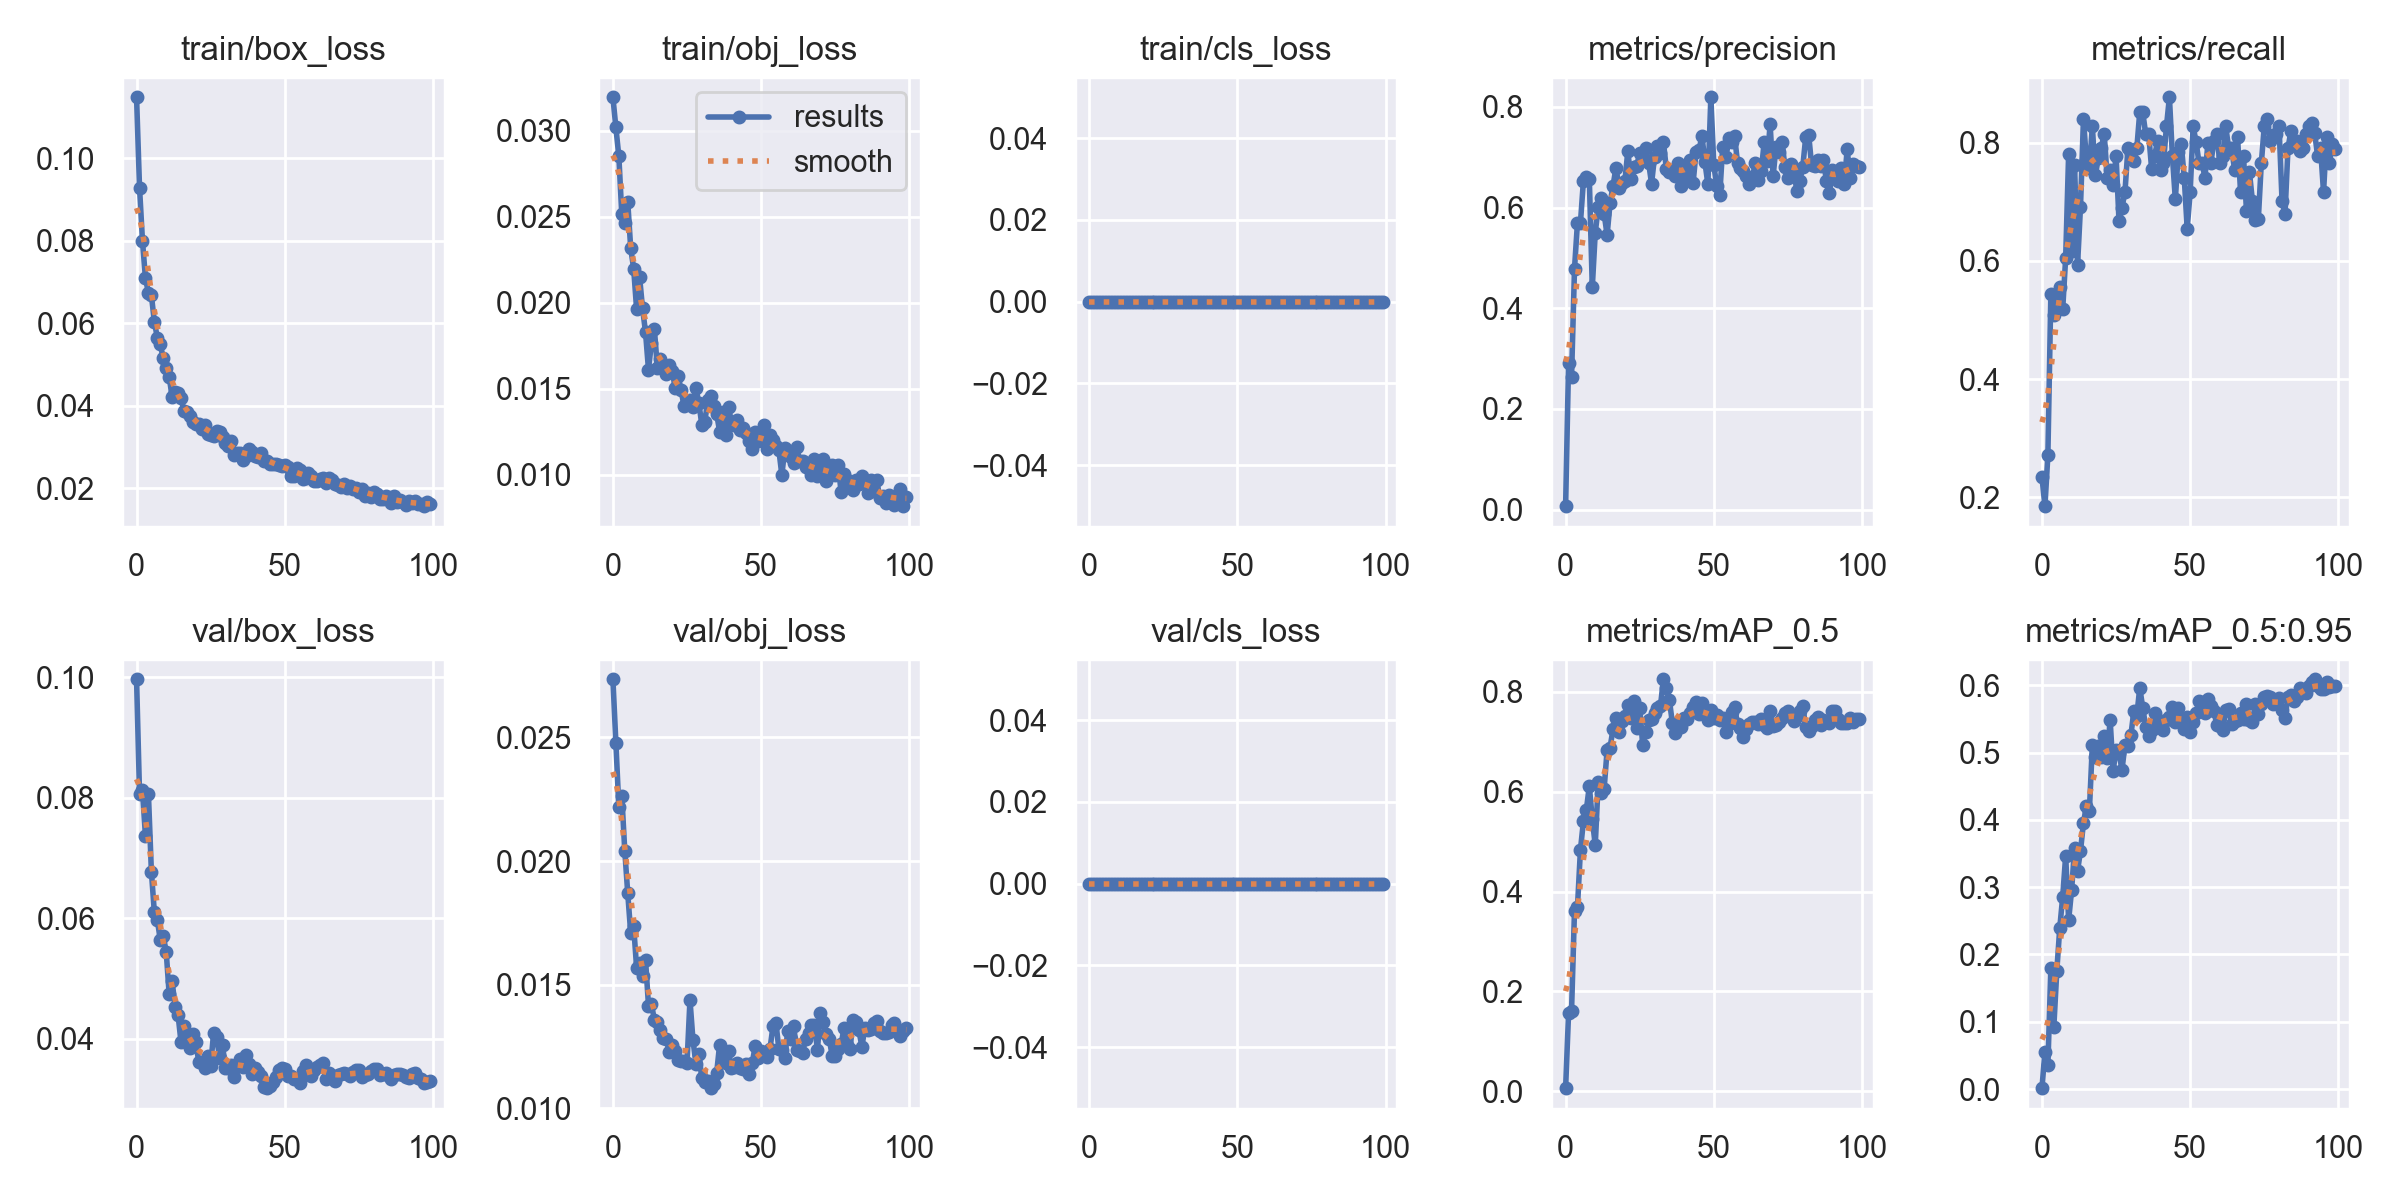

Values plotted in this chart, from the file beside it:
epoch, train/box_loss, train/obj_loss, train/cls_loss, metrics/precision, metrics/recall, metrics/mAP_0.5, metrics/mAP_0.5:0.95, val/box_loss, val/obj_loss, val/cls_loss, x/lr0, x/lr1, x/lr2
0, 0.1147, 0.03196, 0, 0.006809, 0.2346, 0.006137, 0.001247, 0.09964, 0.02736, 0, 0.0865, 0.0015, 0.0015
1, 0.09283, 0.0302, 0, 0.2921, 0.1852, 0.1566, 0.05528, 0.08068, 0.02479, 0, 0.07207, 0.003069, 0.003069
2, 0.07988, 0.02853, 0, 0.2631, 0.2716, 0.1604, 0.035, 0.08121, 0.0222, 0, 0.05761, 0.004607, 0.004607
3, 0.07089, 0.02514, 0, 0.4785, 0.5432, 0.362, 0.1794, 0.07364, 0.02263, 0, 0.04311, 0.006113, 0.006113
4, 0.06739, 0.02465, 0, 0.5702, 0.5078, 0.3687, 0.09192, 0.08064, 0.02042, 0, 0.02859, 0.007587, 0.007587
5, 0.06679, 0.02589, 0, 0.5694, 0.5432, 0.4834, 0.1748, 0.06774, 0.0187, 0, 0.01403, 0.00903, 0.00903
6, 0.06036, 0.02318, 0, 0.6525, 0.5556, 0.5402, 0.2392, 0.061, 0.01709, 0, 0.009406, 0.009406, 0.009406
7, 0.05651, 0.02199, 0, 0.6601, 0.5185, 0.5638, 0.2858, 0.05977, 0.01736, 0, 0.009406, 0.009406, 0.009406
8, 0.05488, 0.01963, 0, 0.6571, 0.6049, 0.6111, 0.3466, 0.05641, 0.01568, 0, 0.009307, 0.009307, 0.009307
9, 0.05146, 0.02149, 0, 0.4415, 0.7807, 0.5444, 0.2511, 0.05702, 0.01587, 0, 0.009208, 0.009208, 0.009208
10, 0.0492, 0.01968, 0, 0.5498, 0.6173, 0.493, 0.2953, 0.05448, 0.01535, 0, 0.009109, 0.009109, 0.009109
11, 0.04704, 0.01829, 0, 0.6007, 0.7614, 0.6187, 0.3579, 0.04742, 0.01601, 0, 0.00901, 0.00901, 0.00901
12, 0.04211, 0.01612, 0, 0.6184, 0.5926, 0.5974, 0.324, 0.0496, 0.01415, 0, 0.008911, 0.008911, 0.008911
13, 0.04332, 0.01766, 0, 0.5876, 0.6914, 0.6059, 0.3537, 0.04525, 0.0142, 0, 0.008812, 0.008812, 0.008812
14, 0.04298, 0.01845, 0, 0.5456, 0.8395, 0.6833, 0.3956, 0.04398, 0.01358, 0, 0.008713, 0.008713, 0.008713
15, 0.04188, 0.01622, 0, 0.6091, 0.7696, 0.6883, 0.4206, 0.03944, 0.01349, 0, 0.008614, 0.008614, 0.008614
16, 0.03863, 0.01671, 0, 0.6432, 0.7568, 0.7255, 0.4137, 0.04219, 0.01315, 0, 0.008515, 0.008515, 0.008515
17, 0.03844, 0.01623, 0, 0.6796, 0.8272, 0.7475, 0.5113, 0.04014, 0.01285, 0, 0.008416, 0.008416, 0.008416
18, 0.03751, 0.01588, 0, 0.6394, 0.7444, 0.7202, 0.4937, 0.03854, 0.01281, 0, 0.008317, 0.008317, 0.008317
19, 0.03611, 0.01636, 0, 0.6482, 0.7734, 0.7418, 0.5103, 0.04083, 0.01228, 0, 0.008218, 0.008218, 0.008218
20, 0.03567, 0.01605, 0, 0.6532, 0.7906, 0.7506, 0.4928, 0.03942, 0.01257, 0, 0.008119, 0.008119, 0.008119
21, 0.03565, 0.01504, 0, 0.7126, 0.8148, 0.7729, 0.5245, 0.03611, 0.01233, 0, 0.00802, 0.00802, 0.00802
22, 0.03449, 0.01574, 0, 0.6559, 0.7407, 0.7474, 0.4916, 0.03617, 0.01196, 0, 0.007921, 0.007921, 0.007921
23, 0.03532, 0.01493, 0, 0.6805, 0.7531, 0.7825, 0.5489, 0.03523, 0.0119, 0, 0.007822, 0.007822, 0.007822
24, 0.03317, 0.01397, 0, 0.6836, 0.7284, 0.7284, 0.4724, 0.0371, 0.01191, 0, 0.007723, 0.007723, 0.007723
25, 0.03299, 0.01425, 0, 0.7084, 0.7778, 0.7668, 0.5044, 0.03556, 0.01183, 0, 0.007624, 0.007624, 0.007624
26, 0.03275, 0.01433, 0, 0.6967, 0.6667, 0.6942, 0.4993, 0.04101, 0.01438, 0, 0.007525, 0.007525, 0.007525
27, 0.03377, 0.01391, 0, 0.7176, 0.6902, 0.719, 0.4741, 0.04024, 0.01277, 0, 0.007426, 0.007426, 0.007426
28, 0.03363, 0.01505, 0, 0.6893, 0.716, 0.7428, 0.5117, 0.03685, 0.0118, 0, 0.007327, 0.007327, 0.007327
29, 0.03245, 0.01416, 0, 0.6477, 0.7901, 0.7456, 0.5098, 0.03891, 0.01217, 0, 0.007228, 0.007228, 0.007228
30, 0.031, 0.0129, 0, 0.7012, 0.7821, 0.7571, 0.5256, 0.03517, 0.0112, 0, 0.007129, 0.007129, 0.007129
31, 0.03019, 0.01307, 0, 0.7218, 0.7687, 0.7676, 0.5616, 0.03512, 0.01104, 0, 0.00703, 0.00703, 0.00703
32, 0.03155, 0.01433, 0, 0.7092, 0.7901, 0.7716, 0.555, 0.03574, 0.0111, 0, 0.006931, 0.006931, 0.006931
33, 0.02817, 0.0146, 0, 0.7303, 0.8518, 0.8251, 0.5964, 0.03369, 0.01081, 0, 0.006832, 0.006832, 0.006832
34, 0.02859, 0.01398, 0, 0.6763, 0.851, 0.8081, 0.5665, 0.03552, 0.01097, 0, 0.006733, 0.006733, 0.006733
35, 0.02848, 0.01355, 0, 0.6706, 0.8148, 0.7839, 0.5386, 0.03673, 0.01142, 0, 0.006634, 0.006634, 0.006634
36, 0.02693, 0.01251, 0, 0.6736, 0.8152, 0.7383, 0.5249, 0.03529, 0.01256, 0, 0.006535, 0.006535, 0.006535
37, 0.02791, 0.01365, 0, 0.6637, 0.7554, 0.7168, 0.5335, 0.03734, 0.01201, 0, 0.006436, 0.006436, 0.006436
38, 0.02942, 0.01233, 0, 0.6894, 0.7778, 0.7326, 0.5582, 0.03575, 0.01181, 0, 0.006337, 0.006337, 0.006337
39, 0.02871, 0.01394, 0, 0.6434, 0.8019, 0.729, 0.5481, 0.0341, 0.01231, 0, 0.006238, 0.006238, 0.006238
40, 0.02791, 0.01304, 0, 0.662, 0.7531, 0.7481, 0.5368, 0.03516, 0.01163, 0, 0.006139, 0.006139, 0.006139
41, 0.02761, 0.01292, 0, 0.6785, 0.7654, 0.7454, 0.5331, 0.03445, 0.01166, 0, 0.00604, 0.00604, 0.00604
42, 0.02865, 0.01316, 0, 0.6937, 0.8272, 0.7571, 0.5478, 0.03389, 0.01184, 0, 0.005941, 0.005941, 0.005941
43, 0.02656, 0.01262, 0, 0.6482, 0.8765, 0.769, 0.5523, 0.03203, 0.01161, 0, 0.005842, 0.005842, 0.005842
44, 0.02666, 0.01273, 0, 0.7099, 0.7778, 0.7805, 0.5684, 0.03182, 0.01159, 0, 0.005743, 0.005743, 0.005743
45, 0.026, 0.01243, 0, 0.7137, 0.7037, 0.7553, 0.5453, 0.03216, 0.01179, 0, 0.005644, 0.005644, 0.005644
46, 0.02599, 0.01197, 0, 0.7428, 0.7845, 0.7766, 0.5659, 0.03285, 0.01137, 0, 0.005545, 0.005545, 0.005545
47, 0.02581, 0.0115, 0, 0.6899, 0.7967, 0.7565, 0.5486, 0.03361, 0.01182, 0, 0.005446, 0.005446, 0.005446
48, 0.02571, 0.0125, 0, 0.6466, 0.7407, 0.7436, 0.5343, 0.03476, 0.01251, 0, 0.005347, 0.005347, 0.005347
49, 0.02545, 0.01195, 0, 0.8192, 0.6543, 0.7628, 0.5528, 0.03511, 0.01205, 0, 0.005248, 0.005248, 0.005248
50, 0.02559, 0.01223, 0, 0.6845, 0.716, 0.7467, 0.5301, 0.035, 0.0123, 0, 0.005149, 0.005149, 0.005149
51, 0.02524, 0.01291, 0, 0.6424, 0.8272, 0.7526, 0.5456, 0.0339, 0.01216, 0, 0.00505, 0.00505, 0.00505
52, 0.02307, 0.01151, 0, 0.6246, 0.8011, 0.743, 0.5583, 0.03384, 0.01209, 0, 0.004951, 0.004951, 0.004951
53, 0.02307, 0.0123, 0, 0.7208, 0.7651, 0.7475, 0.5769, 0.03335, 0.0124, 0, 0.004852, 0.004852, 0.004852
54, 0.02486, 0.01204, 0, 0.7013, 0.7654, 0.7191, 0.562, 0.03342, 0.01331, 0, 0.004753, 0.004753, 0.004753
55, 0.02454, 0.01169, 0, 0.7376, 0.7407, 0.7347, 0.5589, 0.03263, 0.01346, 0, 0.004654, 0.004654, 0.004654
56, 0.02229, 0.01142, 0, 0.7297, 0.7997, 0.7592, 0.5792, 0.03465, 0.01238, 0, 0.004555, 0.004555, 0.004555
57, 0.02245, 0.009976, 0, 0.7426, 0.7654, 0.7687, 0.5685, 0.03562, 0.01237, 0, 0.004456, 0.004456, 0.004456
58, 0.02364, 0.01154, 0, 0.6892, 0.8025, 0.7357, 0.5617, 0.0343, 0.01205, 0, 0.004357, 0.004357, 0.004357
59, 0.02302, 0.01121, 0, 0.6784, 0.8148, 0.7276, 0.5412, 0.03379, 0.01312, 0, 0.004258, 0.004258, 0.004258
... 40 more rows
